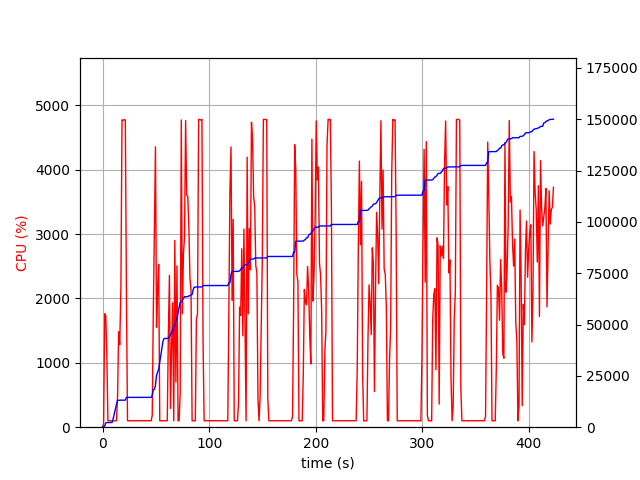

The table this chart was drawn from, first rows:
elapsed_time, nproc, cpu, mem_real, mem_virtual
4.887580871582031e-05, 1, 0.0, 13.09, 3193
1.006, 1, 53.7, 20.61, 55.71
2.014, 1, 1763, 631.2, 5545
3.02, 1, 1730, 2061, 8469
4.027, 1, 1123, 2265, 9493
5.035, 1, 99.2, 2265, 9493
6.042, 1, 100.2, 2265, 9493
7.049, 1, 99.4, 2265, 9493
8.056, 1, 100.3, 2265, 9493
9.063, 1, 99.4, 2369, 9493
10.07, 1, 100.4, 4396, 37655
11.08, 1, 99.3, 6653, 37655
12.08, 1, 100.3, 8910, 37655
13.09, 1, 100.1, 11178, 37655
14.1, 1, 485.1, 13071, 37655
15.11, 1, 1482, 13115, 37655
16.12, 1, 1281, 13141, 37655
17.2, 1, 2152, 13174, 37655
18.26, 1, 4777, 13174, 37655
19.3, 1, 4767, 13174, 37655
20.34, 1, 4778, 13174, 37655
21.38, 1, 4776, 13174, 37655
22.42, 1, 2035, 14526, 38819
23.42, 1, 100.5, 14526, 38819
24.43, 1, 100.3, 14526, 38819
25.44, 1, 99.4, 14526, 38819
26.44, 1, 100.3, 14526, 38819
27.45, 1, 101.2, 14526, 38819
28.46, 1, 100.2, 14526, 38819
29.47, 1, 100.1, 14526, 38819
30.47, 1, 100.3, 14526, 38819
31.48, 1, 99.3, 14526, 38819
32.49, 1, 101.2, 14526, 38819
33.5, 1, 100.3, 14526, 38819
34.5, 1, 100.3, 14526, 38819
35.51, 1, 100.1, 14526, 38819
36.52, 1, 100.3, 14526, 38819
37.53, 1, 100.3, 14526, 38819
38.53, 1, 100.3, 14526, 38819
39.54, 1, 100.3, 14526, 38819
40.55, 1, 101.0, 14526, 38819
41.56, 1, 100.0, 14526, 38819
42.57, 1, 100.1, 14526, 38819
43.58, 1, 100.0, 14526, 38819
44.59, 1, 101.0, 14526, 38819
45.6, 1, 100.1, 14526, 38819
46.61, 1, 182.5, 15557, 38819
47.62, 1, 1785, 18295, 38833
48.63, 1, 3088, 18410, 38833
49.64, 1, 4356, 20408, 41325
50.65, 1, 1554, 25293, 45541
51.66, 1, 2171, 26828, 45541
52.67, 1, 2528, 28306, 66021
53.68, 1, 100.3, 31665, 66021
54.68, 1, 99.3, 35009, 66021
55.69, 1, 99.3, 38441, 66021
56.7, 1, 100.3, 41914, 66021
57.71, 1, 99.3, 43212, 66021
58.71, 1, 100.2, 43212, 66021
59.72, 1, 100.3, 43212, 66021
... 359 more rows
